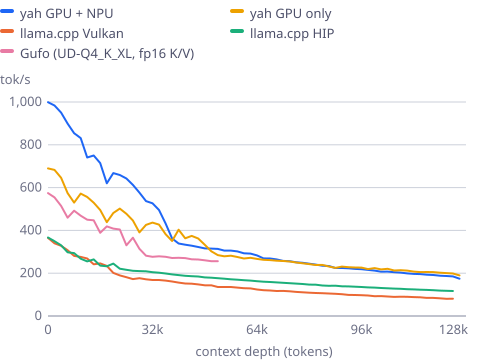

Values plotted in this chart, from the file beside it:
engine	depth	tok_s
npu	0	999.2
npu	2048	983.6
npu	4096	950.4
npu	6144	899.2
npu	8192	854.1
npu	10240	831.1
npu	12288	740.5
npu	14336	749.8
npu	16384	714.5
npu	18432	620.2
npu	20480	667.8
npu	22528	658.9
npu	24576	642.4
npu	26624	612.6
npu	28672	576.5
npu	30720	536.8
npu	32768	526.5
npu	34816	495.2
npu	36864	432.3
npu	38912	362.1
npu	40960	338.6
npu	43008	333.4
npu	45056	328.3
npu	47104	322.6
npu	49152	315.7
npu	51200	315.1
npu	53248	313.4
npu	55296	305.6
npu	57344	305.7
npu	59392	301.9
npu	61440	293.2
npu	63488	291.5
npu	65536	283.2
npu	67584	269.2
npu	69632	268.6
npu	71680	264.6
npu	73728	257.7
npu	75776	256.0
npu	77824	251.0
npu	79872	248.7
npu	81920	244.2
npu	83968	240.1
npu	86016	234.9
npu	88064	233.8
npu	90112	224.4
npu	92160	224.4
npu	94208	223.0
npu	96256	219.9
npu	98304	218.9
npu	100352	215.2
npu	102400	212.1
npu	104448	207.1
npu	106496	207.3
npu	108544	204.9
npu	110592	202.7
npu	112640	199.1
npu	114688	196.9
npu	116736	195.7
npu	118784	192.8
npu	120832	191.7
... 221 more rows
